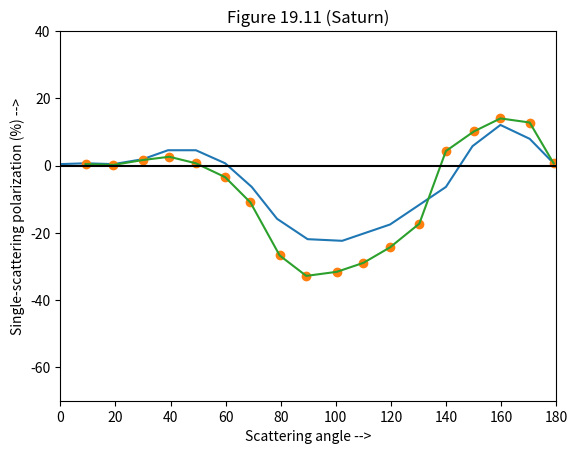

Source code (Python):
# [redacted]


#imports:
import numpy as np
import matplotlib.pyplot as plt

plt.axis([0, 180, -70, 40])

plt.title('Figure 19.11 (Saturn)')
plt.xlabel('Scattering angle -->')
plt.ylabel('Single-scattering polarization (%) -->')

plt.plot([0, 9.168900804, 19.30294906, 29.91957105, 39.08847185,
49.22252011, 59.83914209, 69.49061662, 78.65951743, 89.75871314,
102.30563, 119.6782842, 139.9463807, 149.5978552, 159.7319035,
170.3485255, 179.0348525], [0.4194260486, 0.6622516556, 0.4194260486,
1.876379691, 4.547461369, 4.547461369, 0.6622516556, -6.379690949,
-15.84988962, -21.9205298, -22.40618102, -17.54966887, -6.379690949,
5.761589404, 12.07505519, 7.947019868, 0.6622516556])

plt.plot([9.168900804, 19.30294906, 29.91957105, 39.57104558,
49.22252011, 59.83914209, 69.0080429, 79.62466488, 89.27613941,
100.3753351, 110.0268097, 119.6782842, 130.2949062, 139.9463807,
150.080429, 159.7319035, 170.3485255, 179.0348525], [0.4194260486,
0.1766004415, 1.633554084, 2.604856512, 0.6622516556, -3.465783664,
-10.99337748, -26.77704194, -32.84768212, -31.63355408, -28.96247241,
-24.34878587, -17.30684327, 4.304635762, 10.13245033, 14.01766004,
12.80353201, 0.6622516556], 'o')

plt.plot([9.168900804, 19.30294906, 29.91957105, 39.57104558,
49.22252011, 59.83914209, 69.0080429, 79.62466488, 89.27613941,
100.3753351, 110.0268097, 119.6782842, 130.2949062, 139.9463807,
150.080429, 159.7319035, 170.3485255, 179.0348525], [0.4194260486,
0.1766004415, 1.633554084, 2.604856512, 0.6622516556, -3.465783664,
-10.99337748, -26.77704194, -32.84768212, -31.63355408, -28.96247241,
-24.34878587, -17.30684327, 4.304635762, 10.13245033, 14.01766004,
12.80353201, 0.6622516556])

plt.axhline(color='k')

plt.show()
